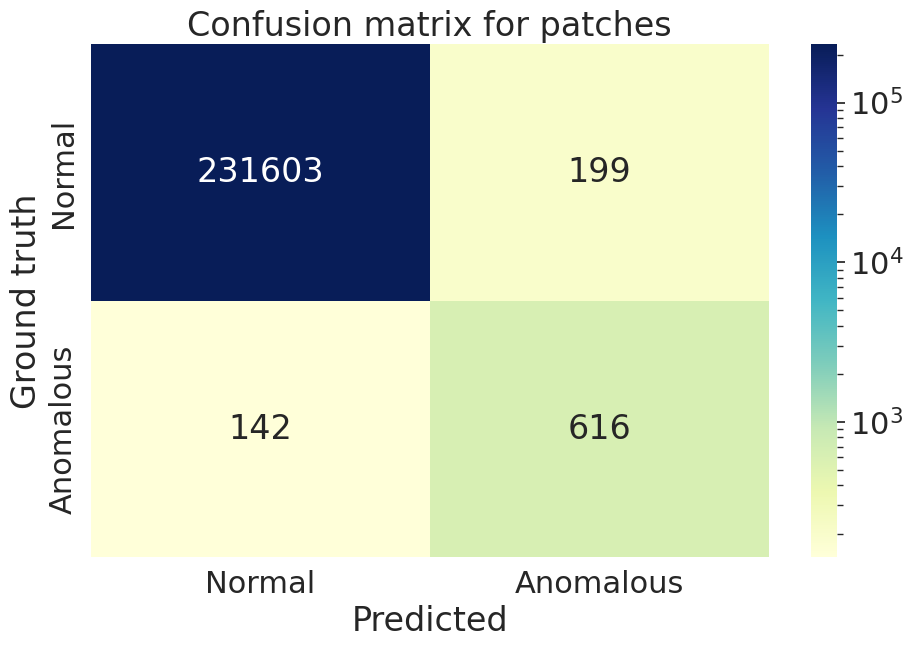

The script that saved this image: (Note: this script raises an exception after producing the figure.)
import seaborn as sn
import pandas as pd
import matplotlib.pyplot as plt
from matplotlib.colors import LogNorm, Normalize
from matplotlib.ticker import MaxNLocator
patches = [[231603,199], [142,616]]
wholes = [[3022,206], [11,286]]

df_cm = pd.DataFrame(patches, index = ["Normal", "Anomalous"],
                  columns = ["Normal", "Anomalous"])
plt.figure(figsize = (10,7))
sn.set(font_scale=2)
plt.title("Confusion matrix for patches")
s = sn.heatmap(df_cm, cmap="YlGnBu", annot=True, fmt=".0f",norm=LogNorm())
s.set_xlabel('Predicted')
s.set_ylabel('Ground truth')
plt.tight_layout()
plt.savefig("C:/Users/<user>/cernbox/Pictures/cm_patch.png", dpi = 600)
plt.show()

df_cmn = pd.DataFrame(wholes, index = ["Normal", "Anomalous"],
                  columns = ["Normal", "Anomalous"])
sum = 3022 + 206 + 11 +286
sum = 231603  + 199 + 142 + 616
print(sum)
wholesn = [[3022/sum,206/sum], [11/sum,286/sum]]
patchesn = [[231603/(231603+199),199/(231603+199)], [142/(142+616),616/(616+142)]]
df_cmn = pd.DataFrame(patchesn, index = ["Normal", "Anomalous"],
                  columns = ["Normal", "Anomalous"])
plt.figure(figsize = (10,7))
sn.set(font_scale=2)
plt.title("Confusion matrix normalized over the ""\n" " ground truths for patches (N=3525)")
s = sn.heatmap(df_cmn, cmap="YlGnBu", annot=True, fmt=".3f",norm=LogNorm())
s.set_xlabel('Predicted')
s.set_ylabel('Ground truth')
plt.tight_layout()
plt.savefig("C:/Users/<user>/cernbox/Pictures/cm_patchn.png", dpi = 600)
plt.show()

patchesn = [[231603/(231603+142),199/(616+199)], [142/(231603+142),616/(616+199)]]
df_cmn = pd.DataFrame(patchesn, index = ["Normal", "Anomalous"],
                  columns = ["Normal", "Anomalous"])
plt.figure(figsize = (10,7))
sn.set(font_scale=2)
plt.title(r"Confusion matrix normalized over the ""\n" "predictions for patches (N=3525)")
s = sn.heatmap(df_cmn, cmap="YlGnBu", annot=True, fmt=".3f",norm=LogNorm())
s.set_xlabel('Predicted')
s.set_ylabel('Ground truth')
plt.tight_layout()
plt.savefig("C:/Users/<user>/cernbox/Pictures/cm_patchn2.png", dpi = 600)
plt.show()